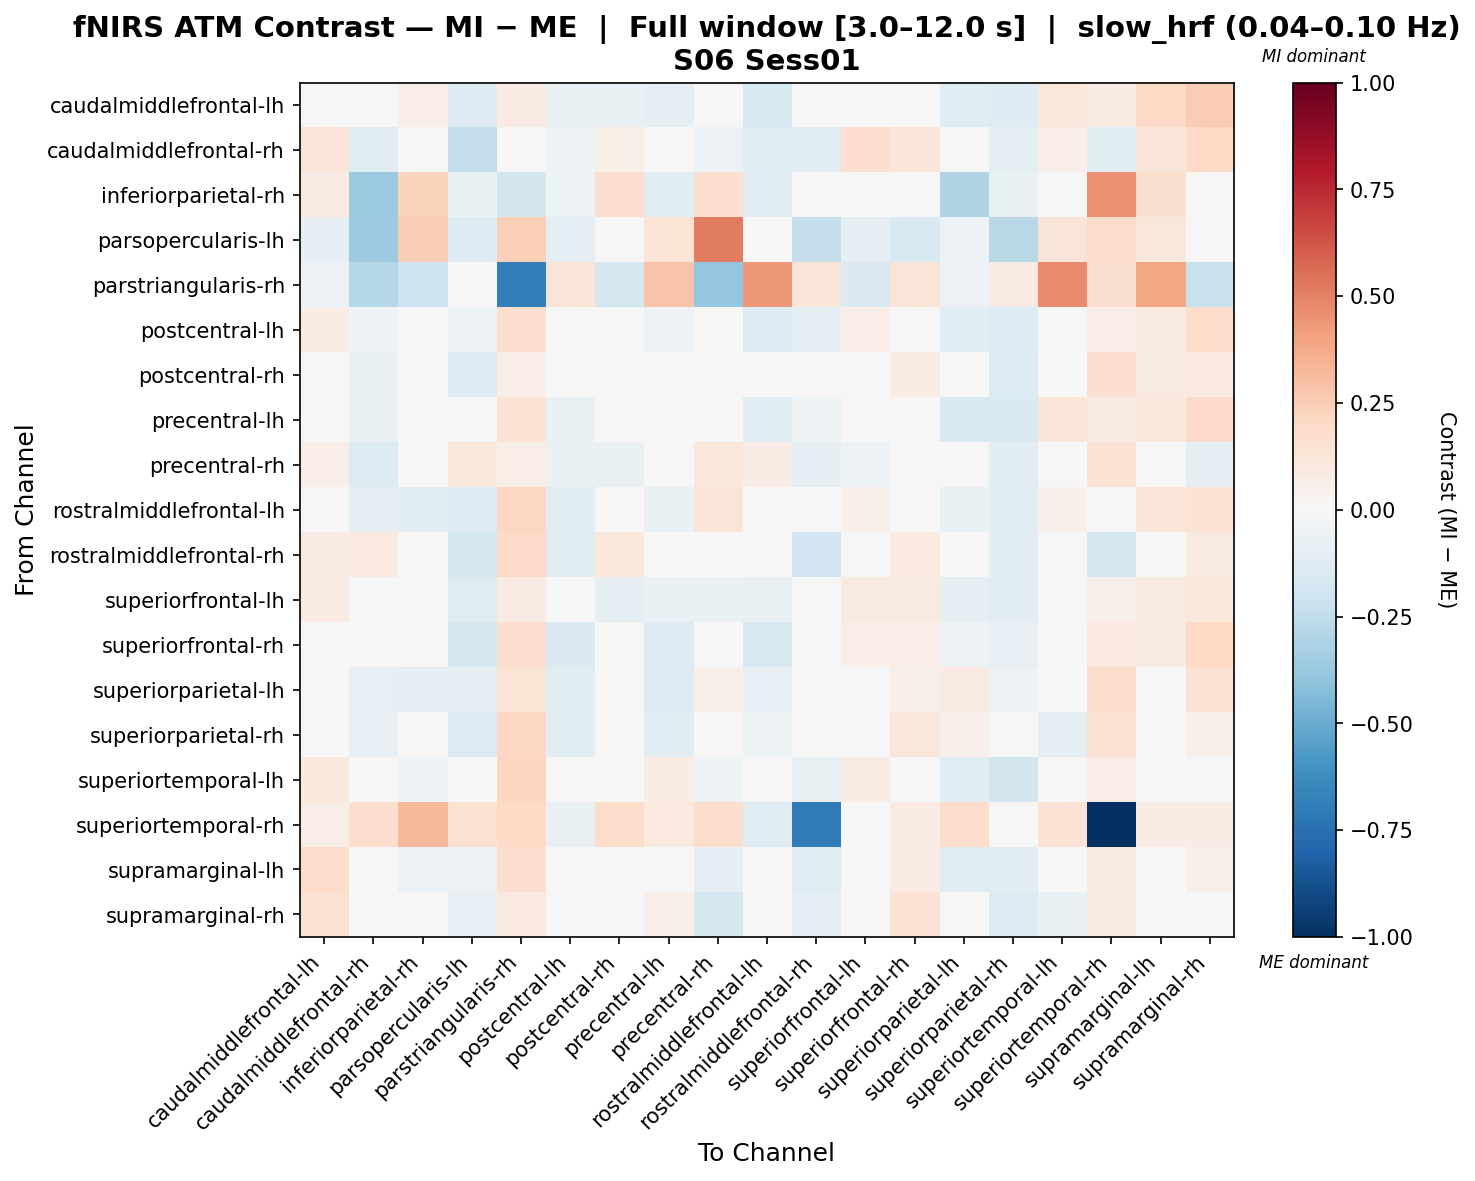

The data file committed next to this chart (first rows):
, caudalmiddlefrontal-lh, caudalmiddlefrontal-rh, inferiorparietal-rh, parsopercularis-lh, parstriangularis-rh, postcentral-lh, postcentral-rh, precentral-lh, precentral-rh, rostralmiddlefrontal-lh, rostralmiddlefrontal-rh, superiorfrontal-lh, superiorfrontal-rh, superiorparietal-lh, superiorparietal-rh, superiortemporal-lh, superiortemporal-rh, supramarginal-lh, supramarginal-rh
caudalmiddlefrontal-lh, 0.02089, -0.03939, 0.063, -0.132, 0.08578, -0.07083, -0.07452, -0.0976, 0.0485, -0.1504, -0.03619, 0.03505, -0.02849, -0.1246, -0.1315, 0.1042, 0.07289, 0.2024, 0.2528
caudalmiddlefrontal-rh, 0.1314, -0.1044, -0.03521, -0.2464, 0.04973, -0.05152, 0.05866, -0.004513, -0.05618, -0.1232, -0.105, 0.1706, 0.1239, 0.004112, -0.09054, 0.06746, -0.1069, 0.1175, 0.2005
inferiorparietal-rh, 0.08276, -0.3721, 0.2224, -0.06446, -0.1838, -0.05108, 0.1713, -0.1143, 0.1712, -0.1148, -0.01077, 0.02542, 0.02284, -0.3042, -0.07412, 0.01014, 0.4563, 0.1638, -0.03664
parsopercularis-lh, -0.09618, -0.3637, 0.245, -0.1285, 0.2373, -0.09138, 0.01776, 0.1356, 0.5175, -0.04991, -0.2373, -0.09262, -0.1514, -0.05681, -0.275, 0.1319, 0.1837, 0.1146, -0.04046
parstriangularis-rh, -0.06244, -0.286, -0.205, 0.02908, -0.6853, 0.1253, -0.172, 0.286, -0.3888, 0.4344, 0.1182, -0.1465, 0.1253, -0.05637, 0.08237, 0.4738, 0.1612, 0.3892, -0.2224
postcentral-lh, 0.07112, -0.05326, -0.01035, -0.0523, 0.1654, -0.02533, 0.0003679, -0.05923, -0.001614, -0.1301, -0.09052, 0.0638, -0.009965, -0.1131, -0.1278, 0.02805, 0.06992, 0.09188, 0.1831
postcentral-rh, -0.003615, -0.0653, -0.0235, -0.1326, 0.06355, -0.03759, -0.004691, -0.02792, -0.02091, -0.03951, -0.001148, -0.03164, 0.0772, -0.006762, -0.1364, 0.03887, 0.1658, 0.08847, 0.09775
precentral-lh, 0.03493, -0.0654, -0.04841, -0.04219, 0.1472, -0.06428, -0.01069, -0.01015, 0.01417, -0.1065, -0.05012, 0.01461, -0.005846, -0.163, -0.1498, 0.1224, 0.07825, 0.1153, 0.1896
precentral-rh, 0.06337, -0.1359, 0.03573, 0.1042, 0.06433, -0.06267, -0.07566, 0.005034, 0.1109, 0.07777, -0.09201, -0.0599, 0.04031, -0.01921, -0.1168, -0.02491, 0.1502, 0.02106, -0.08599
rostralmiddlefrontal-lh, -0.01543, -0.0957, -0.1172, -0.1319, 0.206, -0.1092, -0.02362, -0.06288, 0.1262, 0.04914, -0.01065, 0.05125, -0.04769, -0.06884, -0.1167, 0.05466, 0.04744, 0.1184, 0.1466
rostralmiddlefrontal-rh, 0.08797, 0.09405, 0.0, -0.1738, 0.1885, -0.1071, 0.1066, 0.008691, -0.01002, -0.02918, -0.1904, 0.04907, 0.1004, 0.02487, -0.1144, 0.03611, -0.1714, 0.006503, 0.09367
superiorfrontal-lh, 0.08512, 0.01411, 0.03019, -0.1192, 0.08204, -0.03675, -0.09863, -0.06646, -0.06475, -0.0713, -0.04691, 0.09315, 0.08869, -0.08835, -0.1025, 0.04634, 0.05707, 0.08952, 0.1086
superiorfrontal-rh, -0.00167, -0.02585, 0.02168, -0.1699, 0.168, -0.1458, 0.01918, -0.1257, 0.0434, -0.1509, -0.01291, 0.06343, 0.06368, -0.05113, -0.08037, -2.1276031146753194e-05, 0.09964, 0.08561, 0.1995
superiorparietal-lh, -0.002628, -0.08409, -0.09049, -0.08805, 0.1349, -0.1167, 0.01843, -0.1322, 0.05524, -0.08077, -0.01471, 0.00246, 0.05528, 0.0839, -0.06004, -0.03041, 0.1848, 0.01292, 0.1522
superiorparietal-rh, 0.002815, -0.07991, -0.01294, -0.1343, 0.2065, -0.1085, -0.02612, -0.117, 0.02883, -0.05296, -0.02237, 0.04672, 0.1167, 0.05036, -0.01077, -0.0932, 0.1495, -0.002893, 0.05945
superiortemporal-lh, 0.1027, -0.01779, -0.06243, -0.03614, 0.2129, -0.03957, 0.02247, 0.07252, -0.05299, -0.03479, -0.07155, 0.07668, 0.02693, -0.1158, -0.1807, -0.03221, 0.06872, 0.02403, 0.03697
superiortemporal-rh, 0.06562, 0.1712, 0.3256, 0.1543, 0.2028, -0.07759, 0.1848, 0.09746, 0.1786, -0.1247, -0.7042, 0.01278, 0.07914, 0.1848, -0.0453, 0.1473, -1.0, 0.07138, 0.07589
supramarginal-lh, 0.1858, -0.03547, -0.0574, -0.05294, 0.1663, -0.03552, 0.02769, 0.0115, -0.09197, -0.01746, -0.1212, 0.04977, 0.08427, -0.1182, -0.1153, -0.04698, 0.08921, 0.02124, 0.05681
supramarginal-rh, 0.1533, -0.002659, -0.043, -0.08201, 0.09782, 0.03182, -0.0129, 0.05061, -0.1738, -0.006739, -0.09757, 0.03918, 0.1462, 0.005002, -0.1386, -0.06845, 0.08642, 0.02306, -0.007628
